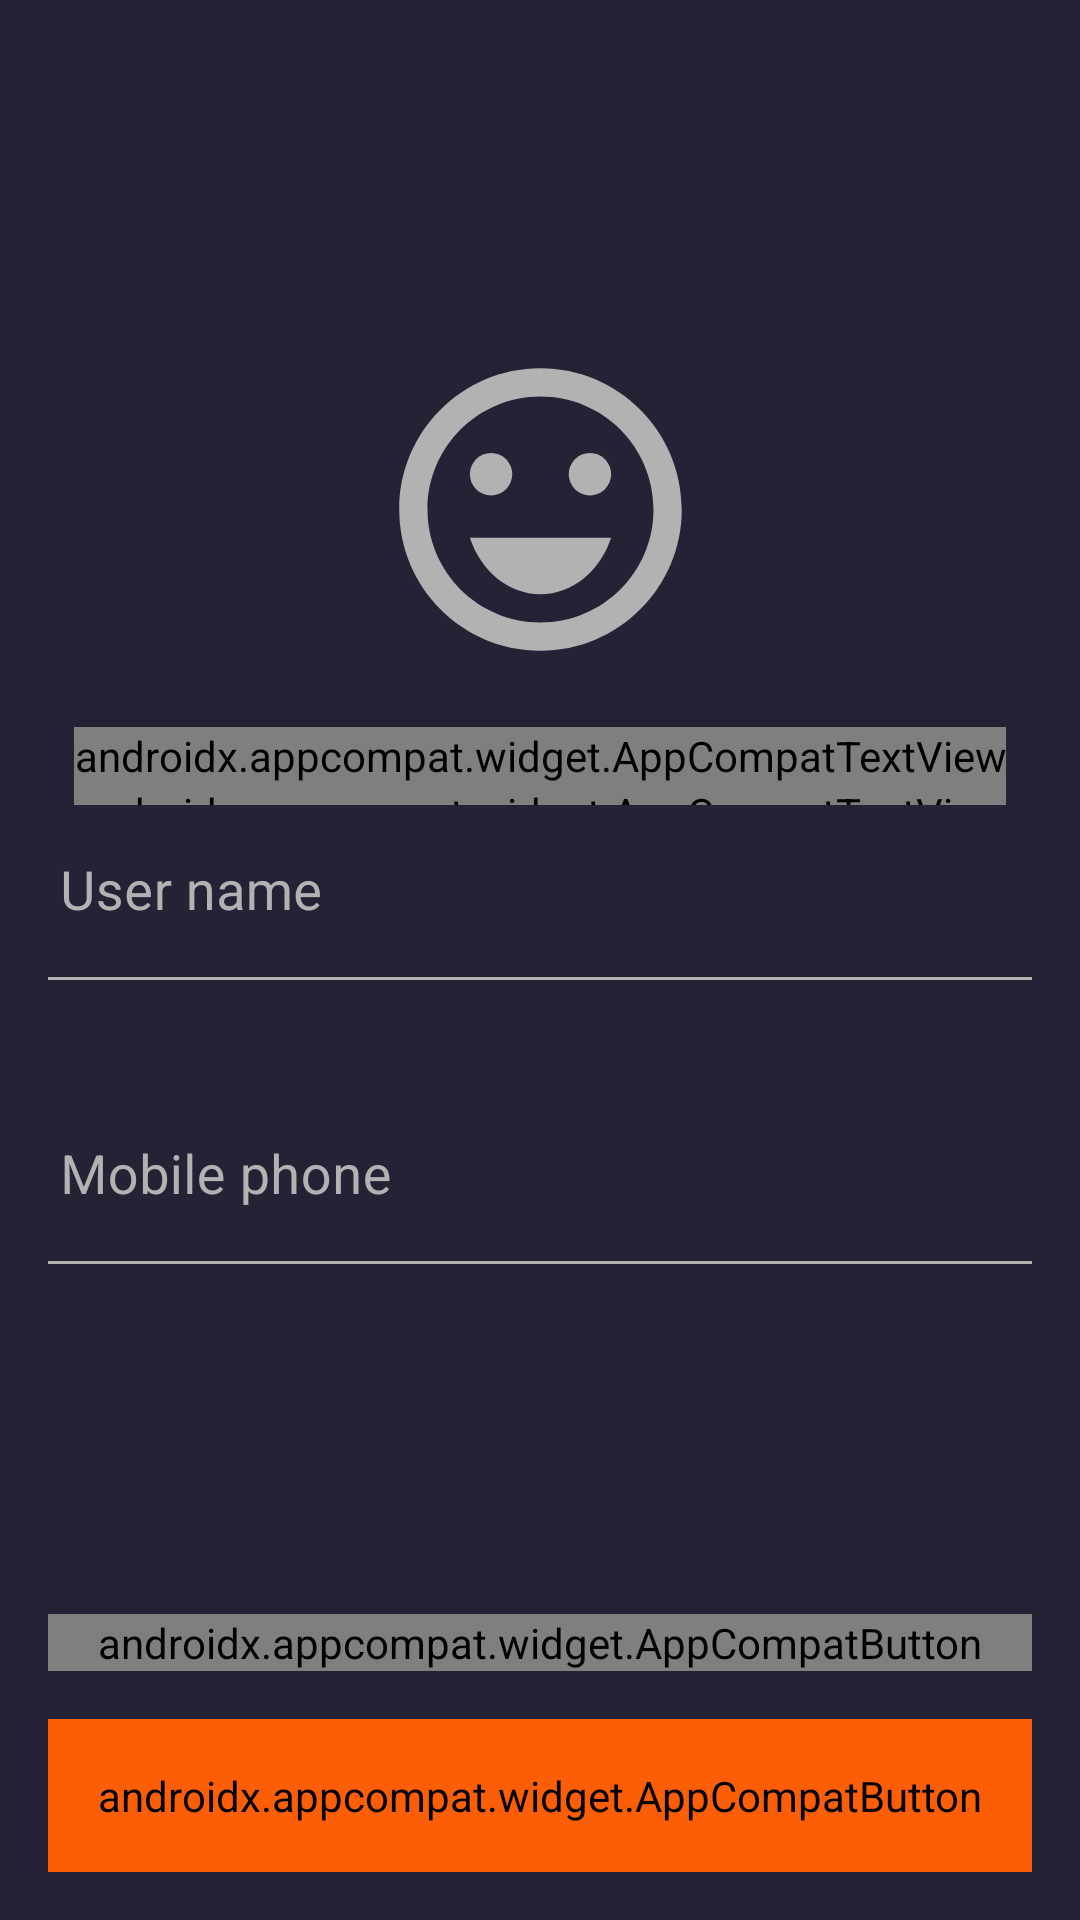

Produce the Android XML layout that renders to this screen, including the resource entries it uses.
<!-- AndroidManifest.xml: application theme Theme.messengerAndroid -->
<!-- res/layout/fragment_layout_extended.xml -->
<?xml version="1.0" encoding="utf-8"?>
<androidx.constraintlayout.widget.ConstraintLayout xmlns:android="http://schemas.android.com/apk/res/android"
    xmlns:app="http://schemas.android.com/apk/res-auto"
    android:layout_width="match_parent"
    android:layout_height="match_parent"
    android:background="?attr/colorPrimary"
    android:padding="@dimen/constraintPadding">

    <androidx.constraintlayout.widget.Guideline
        android:id="@+id/guidelineTop"
        android:layout_width="wrap_content"
        android:layout_height="wrap_content"
        android:orientation="horizontal"
        app:layout_constraintGuide_percent="0.16" />


    <androidx.appcompat.widget.AppCompatImageView
        android:id="@+id/imageViewPicture"
        android:layout_width="@dimen/icon_size"
        android:layout_height="@dimen/icon_size"
        android:src="@drawable/ic_baseline_sentiment_very_satisfied_24"
        app:layout_constraintEnd_toEndOf="parent"
        app:layout_constraintStart_toStartOf="parent"
        app:layout_constraintTop_toTopOf="@+id/guidelineTop"
        app:layout_constraintVertical_bias="0.0" />


    <androidx.appcompat.widget.AppCompatImageView
        android:id="@+id/imageViewAddPhoto"
        android:layout_width="@dimen/avatar_diameter"
        android:layout_height="@dimen/avatar_diameter"
        android:contentDescription="@string/userPhoto"
        android:src="@drawable/ic_add_photo"

        app:layout_constraintBottom_toBottomOf="@id/imageViewPicture"
        app:layout_constraintEnd_toEndOf="parent"
        app:layout_constraintHorizontal_bias="0.1"
        app:layout_constraintStart_toEndOf="@id/imageViewPicture"
        app:layout_constraintTop_toTopOf="@id/imageViewPicture" />

    <androidx.appcompat.widget.AppCompatTextView
        android:id="@+id/textViewHeader"
        android:layout_width="wrap_content"
        android:layout_height="wrap_content"

        android:layout_marginTop="@dimen/mediumMargin"
        android:fontFamily="@font/open_sans_semibold"
        android:text="@string/your_profile_data"
        android:textColor="?attr/colorOnSecondary"
        android:textSize="@dimen/largeFontSize"
        app:layout_constraintEnd_toEndOf="parent"
        app:layout_constraintStart_toStartOf="parent"
        app:layout_constraintTop_toBottomOf="@id/imageViewPicture" />

    <androidx.appcompat.widget.AppCompatTextView
        android:id="@+id/textViewSubHeader"
        android:layout_width="wrap_content"
        android:layout_height="wrap_content"

        android:fontFamily="@font/open_sans_semibold"
        android:text="@string/subheader_text"
        android:textColor="?attr/colorOnSecondary"
        android:textSize="@dimen/smallestFontSize"
        app:layout_constraintEnd_toEndOf="parent"
        app:layout_constraintStart_toStartOf="parent"
        app:layout_constraintTop_toBottomOf="@id/textViewHeader" />


    <com.google.android.material.textfield.TextInputLayout
        android:id="@+id/inputLayoutName"
        android:layout_width="0dp"
        android:layout_height="wrap_content"

        android:layout_marginBottom="@dimen/smallMargin"

        android:hint="@string/user_name"
        android:textColorHint="?attr/colorOnPrimaryContainer"
        app:boxBackgroundColor="?attr/colorPrimary"
        app:boxStrokeColor="?attr/colorOnPrimaryContainer"

        app:errorEnabled="true"
        app:errorTextAppearance="@style/ErrorTextAppearance"

        app:hintTextColor="?attr/colorOnPrimaryContainer"
        app:layout_constraintBottom_toTopOf="@id/inputLayoutPhone"
        app:layout_constraintEnd_toEndOf="parent"
        app:layout_constraintStart_toStartOf="parent"
        app:layout_constraintTop_toBottomOf="@id/textViewSubHeader">

        <com.google.android.material.textfield.TextInputEditText
            style="@style/TextInputEditTextStyle"
            android:inputType="text" />
    </com.google.android.material.textfield.TextInputLayout>

    <com.google.android.material.textfield.TextInputLayout
        android:id="@+id/inputLayoutPhone"
        android:layout_width="0dp"
        android:layout_height="wrap_content"

        android:layout_marginBottom="@dimen/smallMargin"

        android:hint="@string/mobile_phone"
        android:textColorHint="?attr/colorOnPrimaryContainer"
        app:boxBackgroundColor="?attr/colorPrimary"
        app:boxStrokeColor="?attr/colorOnPrimaryContainer"
        app:errorTextAppearance="@style/ErrorTextAppearance"

        app:hintTextColor="?attr/colorOnPrimaryContainer"
        app:layout_constraintBottom_toTopOf="@id/guidelineBottom"
        app:layout_constraintEnd_toEndOf="parent"
        app:layout_constraintStart_toStartOf="parent"
        app:layout_constraintTop_toBottomOf="@id/inputLayoutName">

        <com.google.android.material.textfield.TextInputEditText
            style="@style/TextInputEditTextStyle"
            android:inputType="number" />
    </com.google.android.material.textfield.TextInputLayout>

    <androidx.constraintlayout.widget.Guideline
        android:id="@+id/guidelineBottom"
        android:layout_width="wrap_content"
        android:layout_height="wrap_content"
        android:orientation="horizontal"
        app:layout_constraintGuide_percent="0.66" />


    <androidx.appcompat.widget.AppCompatButton
        android:id="@+id/buttonCancel"
        android:layout_width="match_parent"
        android:layout_height="wrap_content"
        android:layout_marginBottom="@dimen/mediumMargin"

        android:background="@drawable/medium_rounded_corner_light"
        android:fontFamily="@font/open_sans_semibold"
        android:text="@string/action_cancelled"
        android:textAllCaps="false"
        android:textColor="?attr/colorOnSecondary"
        android:textSize="@dimen/smallFontSize"
        app:layout_constraintBottom_toTopOf="@id/buttonForward" />


    <androidx.appcompat.widget.AppCompatButton
        android:id="@+id/buttonForward"
        android:layout_width="match_parent"
        android:layout_height="wrap_content"
        android:background="@drawable/slightly_rounded_corner"

        android:backgroundTint="?attr/colorSecondary"
        android:fontFamily="@font/open_sans_semibold"
        android:padding="@dimen/SignUpPagePadding"
        android:text="@string/forward"
        android:textAllCaps="true"
        android:textColor="?attr/colorOnSecondary"
        android:textSize="@dimen/mediumFontSize"
        app:layout_constraintBottom_toBottomOf="parent"
        app:layout_constraintEnd_toEndOf="parent"
        app:layout_constraintStart_toStartOf="parent" />


</androidx.constraintlayout.widget.ConstraintLayout>
<!-- resources referenced by this layout -->
<resources>
  <dimen name="SignUpPagePadding">16dp</dimen>
  <dimen name="avatar_diameter">50dp</dimen>
  <dimen name="constraintPadding">16dp</dimen>
  <dimen name="icon_size">113dp</dimen>
  <dimen name="largeFontSize">24sp</dimen>
  <dimen name="mediumFontSize">16sp</dimen>
  <dimen name="mediumMargin">16dp</dimen>
  <dimen name="smallFontSize">14sp</dimen>
  <dimen name="smallMargin">8dp</dimen>
  <dimen name="smallestFontSize">12sp</dimen>
  <!-- drawable ic_baseline_sentiment_very_satisfied_24 (drawable) -->
  <vector android:height="113dp" android:tint="#B2B2B3"
      android:viewportHeight="24" android:viewportWidth="24"
      android:width="113dp" xmlns:android="http://schemas.android.com/apk/res/android">
      <path android:fillColor="#B2B2B3" android:pathData="M15.5,9.5m-1.5,0a1.5,1.5 0,1 1,3 0a1.5,1.5 0,1 1,-3 0"/>
      <path android:fillColor="#B2B2B3" android:pathData="M8.5,9.5m-1.5,0a1.5,1.5 0,1 1,3 0a1.5,1.5 0,1 1,-3 0"/>
      <path android:fillColor="#B2B2B3" android:pathData="M11.99,2C6.47,2 2,6.48 2,12s4.47,10 9.99,10C17.52,22 22,17.52 22,12S17.52,2 11.99,2zM12,20c-4.42,0 -8,-3.58 -8,-8s3.58,-8 8,-8 8,3.58 8,8 -3.58,8 -8,8zM7,14c0.78,2.34 2.72,4 5,4s4.22,-1.66 5,-4L7,14z"/>
  </vector>
  <!-- drawable medium_rounded_corner_light (drawable) -->
  <?xml version="1.0" encoding="UTF-8"?>
  <shape xmlns:android="http://schemas.android.com/apk/res/android"
      android:shape="rectangle">
      <corners android:radius="12dp"/>
      <solid android:color="?attr/colorPrimary"/>
      <stroke
          android:color="?attr/colorOnSecondary"
          android:width="2dp" />
  </shape>
  <string name="action_cancelled">Cancel</string>
  <string name="forward">forward</string>
  <string name="mobile_phone">Mobile phone</string>
  <string name="subheader_text">Fill out the profile and go to the application!</string>
  <string name="userPhoto">userPhoto</string>
  <string name="user_name">User name</string>
  <string name="your_profile_data">Your profile data</string>
  <style name="ErrorTextAppearance" parent="TextAppearance.AppCompat">
          <item name="android:textColor">@color/error_color</item>
          <item name="android:textSize">18sp</item>
      </style>
  <style name="TextInputEditTextStyle">
          <item name="android:layout_width">match_parent</item>
          <item name="android:layout_height">wrap_content</item>
          <item name="android:paddingStart">@dimen/hint_offset</item>
          <item name="android:textSize">@dimen/mediumPlusFontSize</item>
          <item name="android:textColor">?attr/colorOnPrimary</item>
          <item name="android:textCursorDrawable">@drawable/cursor_color</item>
  
      </style>
  <color name="error_color">#F93E3E</color>
  <dimen name="hint_offset">4dp</dimen>
  <dimen name="mediumPlusFontSize">18sp</dimen>
  <!-- drawable cursor_color (drawable) -->
  <?xml version="1.0" encoding="utf-8"?>
  <shape xmlns:android="http://schemas.android.com/apk/res/android" >
      <size android:width="2dp" />
      <solid android:color="?attr/colorOnPrimary"  />
  </shape>
  <color name="dark_blue">#242235</color>
  <color name="almost_white">#FAFAFA</color>
  <color name="light_grey">#B2B2B3</color>
  <color name="orange">#FB5E06</color>
  <color name="white">#FFFFFF</color>
  <color name="dark_grey">#18181F</color>
  <color name="middle_grey">#828282</color>
</resources>
